2-way image classification set "Ripe_UnRipe_Pistachios" from GitHub (haktas51/Ripe_UnRipe_Pistachios); label vocabulary: ripe, unripe.

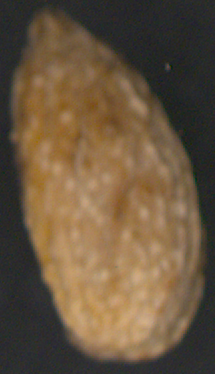
Label: unripe

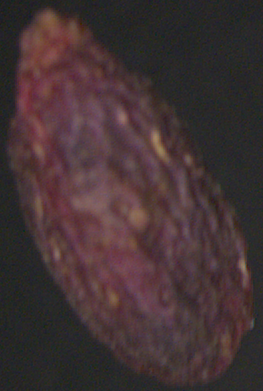
Label: ripe

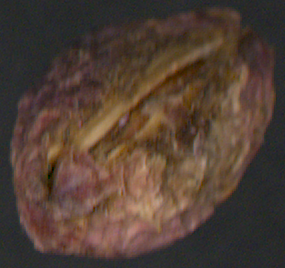
Label: ripe

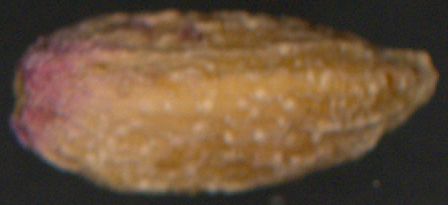
Label: unripe

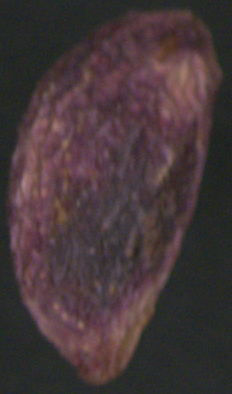
Label: ripe

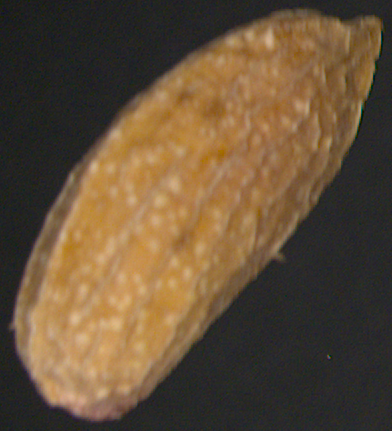
Label: unripe
